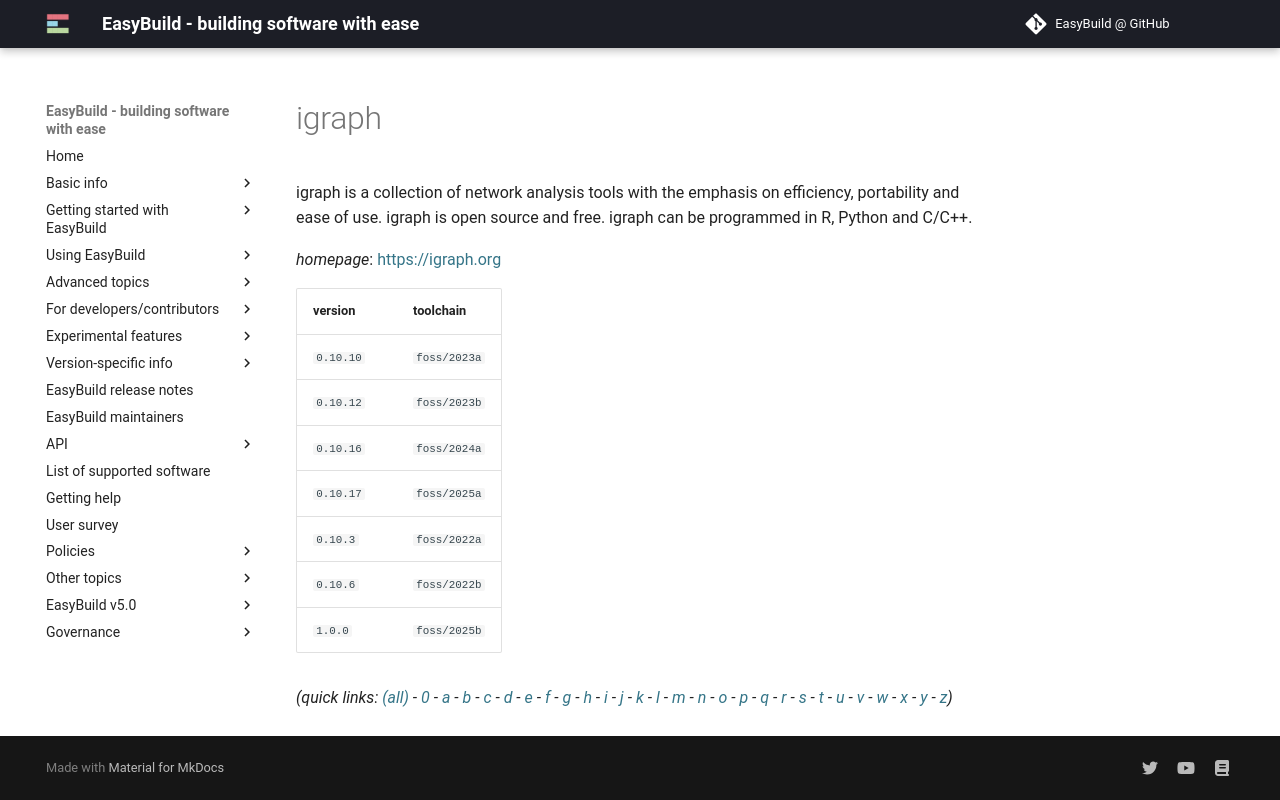

repository: easybuilders/easybuild-docs · page: version-specific/supported-software/i/igraph/index.html · generator: mkdocs

---
search:
  boost: 0.5
---
# igraph

igraph is a collection of network analysis tools with the emphasis on efficiency, portability and ease of use. igraph is open source and free. igraph can be programmed in R, Python and C/C++.

*homepage*: <https://igraph.org>

version | toolchain
--------|----------
``0.10.10`` | ``foss/2023a``
``0.10.12`` | ``foss/2023b``
``0.10.16`` | ``foss/2024a``
``0.10.17`` | ``foss/2025a``
``0.10.3`` | ``foss/2022a``
``0.10.6`` | ``foss/2022b``
``1.0.0`` | ``foss/2025b``


*(quick links: [(all)](../index.md) - [0](../0/index.md) - [a](../a/index.md) - [b](../b/index.md) - [c](../c/index.md) - [d](../d/index.md) - [e](../e/index.md) - [f](../f/index.md) - [g](../g/index.md) - [h](../h/index.md) - [i](../i/index.md) - [j](../j/index.md) - [k](../k/index.md) - [l](../l/index.md) - [m](../m/index.md) - [n](../n/index.md) - [o](../o/index.md) - [p](../p/index.md) - [q](../q/index.md) - [r](../r/index.md) - [s](../s/index.md) - [t](../t/index.md) - [u](../u/index.md) - [v](../v/index.md) - [w](../w/index.md) - [x](../x/index.md) - [y](../y/index.md) - [z](../z/index.md))*
